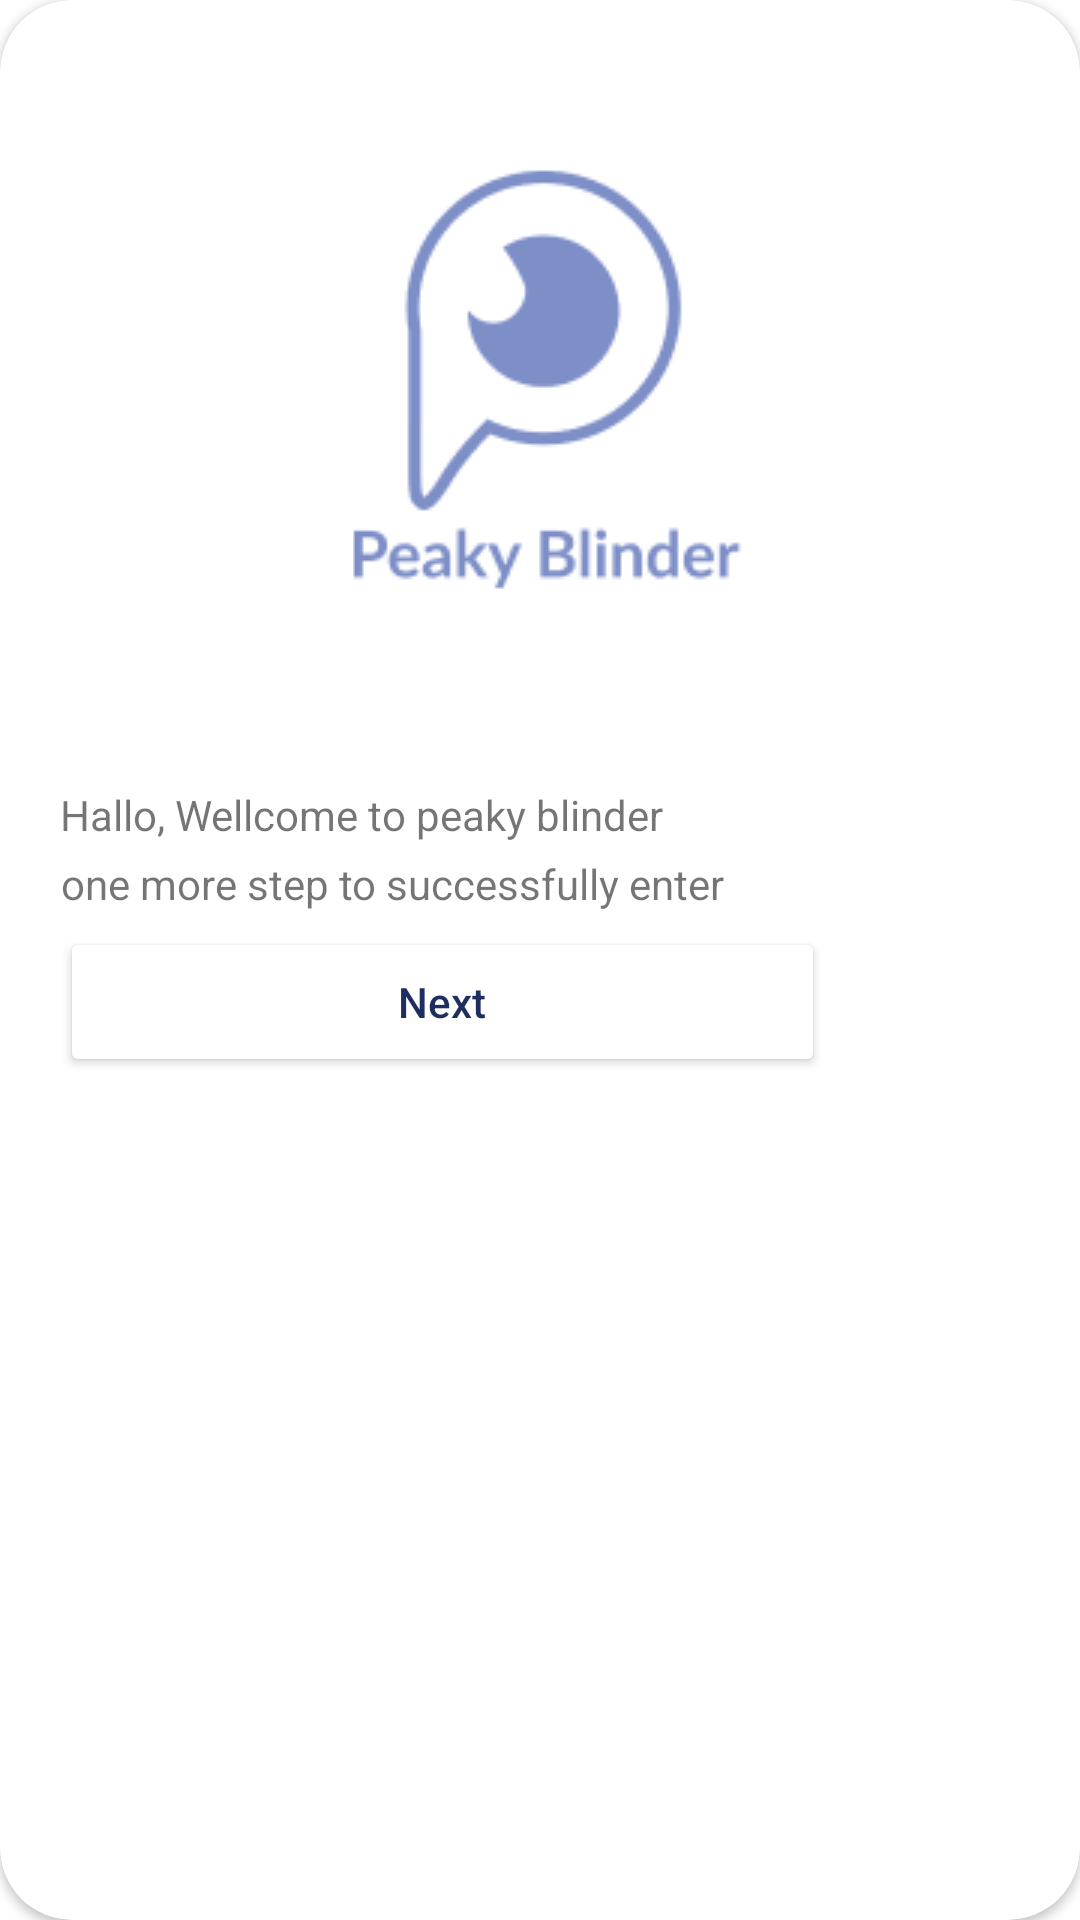

This screen was rendered from an Android layout file. Write that file and the resources it references.
<!-- AndroidManifest.xml: application theme Theme.Simental -->
<!-- res/layout/alert_dialog_signup_success.xml -->
<?xml version="1.0" encoding="utf-8"?>
<androidx.cardview.widget.CardView xmlns:android="http://schemas.android.com/apk/res/android"
    xmlns:app="http://schemas.android.com/apk/res-auto"
    android:layout_width="match_parent"
    android:layout_height="wrap_content"
    android:layout_marginHorizontal="@dimen/_20sdp"
    app:cardBackgroundColor="@color/white"
    app:cardCornerRadius="@dimen/_24sdp">

    <LinearLayout
        android:layout_width="match_parent"
        android:layout_height="wrap_content"
        android:orientation="vertical"
        android:padding="@dimen/_20sdp">

        <ImageView
            android:layout_width="wrap_content"
            android:layout_height="wrap_content"
            android:layout_gravity="center"
            android:contentDescription="@string/sign_up"
            android:src="@drawable/login_logo" />

        <TextView
            android:layout_width="wrap_content"
            android:layout_height="wrap_content"
            android:layout_marginTop="@dimen/_20sdp"
            android:gravity="center"
            android:text="Hallo, Wellcome to peaky blinder " />

        <TextView
            android:layout_width="wrap_content"
            android:layout_height="wrap_content"
            android:layout_marginTop="@dimen/_4sdp"
            android:gravity="center"
            android:text="one more step to successfully enter" />

        <Button
            android:id="@+id/btnLogin"
            android:layout_width="@dimen/_255sdp"
            android:layout_height="@dimen/_50sdp"
            android:layout_marginTop="@dimen/_5sdp"
            android:backgroundTint="@color/white"
            android:text="Next"
            android:textAllCaps="false"
            android:textColor="@color/lightBlue"
            app:layout_constraintEnd_toEndOf="parent"
            app:layout_constraintStart_toStartOf="parent"
            app:layout_constraintTop_toBottomOf="@+id/linearLayout" />

    </LinearLayout>

</androidx.cardview.widget.CardView>
<!-- resources referenced by this layout -->
<resources>
  <color name="lightBlue">#1E2E5F</color>
  <color name="white">#FFFFFFFF</color>
  <dimen name="_20sdp">20.00dp</dimen>
  <dimen name="_24sdp">24.00dp</dimen>
  <dimen name="_255sdp">255.00dp</dimen>
  <dimen name="_4sdp">4.00dp</dimen>
  <dimen name="_50sdp">50.00dp</dimen>
  <dimen name="_5sdp">5.00dp</dimen>
  <!-- drawable login_logo: png bitmap (drawable, 8255 bytes) -->
  <string name="sign_up">Sign Up</string>
  <style name="Theme.Simental" parent="Theme.MaterialComponents.DayNight.DarkActionBar">
          
          <item name="colorPrimary">@color/buttonBlue</item>
          <item name="colorPrimaryVariant">@color/buttonBlue</item>
          <item name="colorOnPrimary">@color/buttonBlue</item>
          
          <item name="colorSecondary">@color/teal_200</item>
          <item name="colorSecondaryVariant">@color/teal_700</item>
          <item name="colorOnSecondary">@color/black</item>
          
          <item name="android:statusBarColor">?attr/colorPrimaryVariant</item>
          
      </style>
  <color name="buttonBlue">#17C2EC</color>
  <color name="teal_200">#FF03DAC5</color>
  <color name="teal_700">#FF018786</color>
  <color name="black">#FF000000</color>
</resources>
